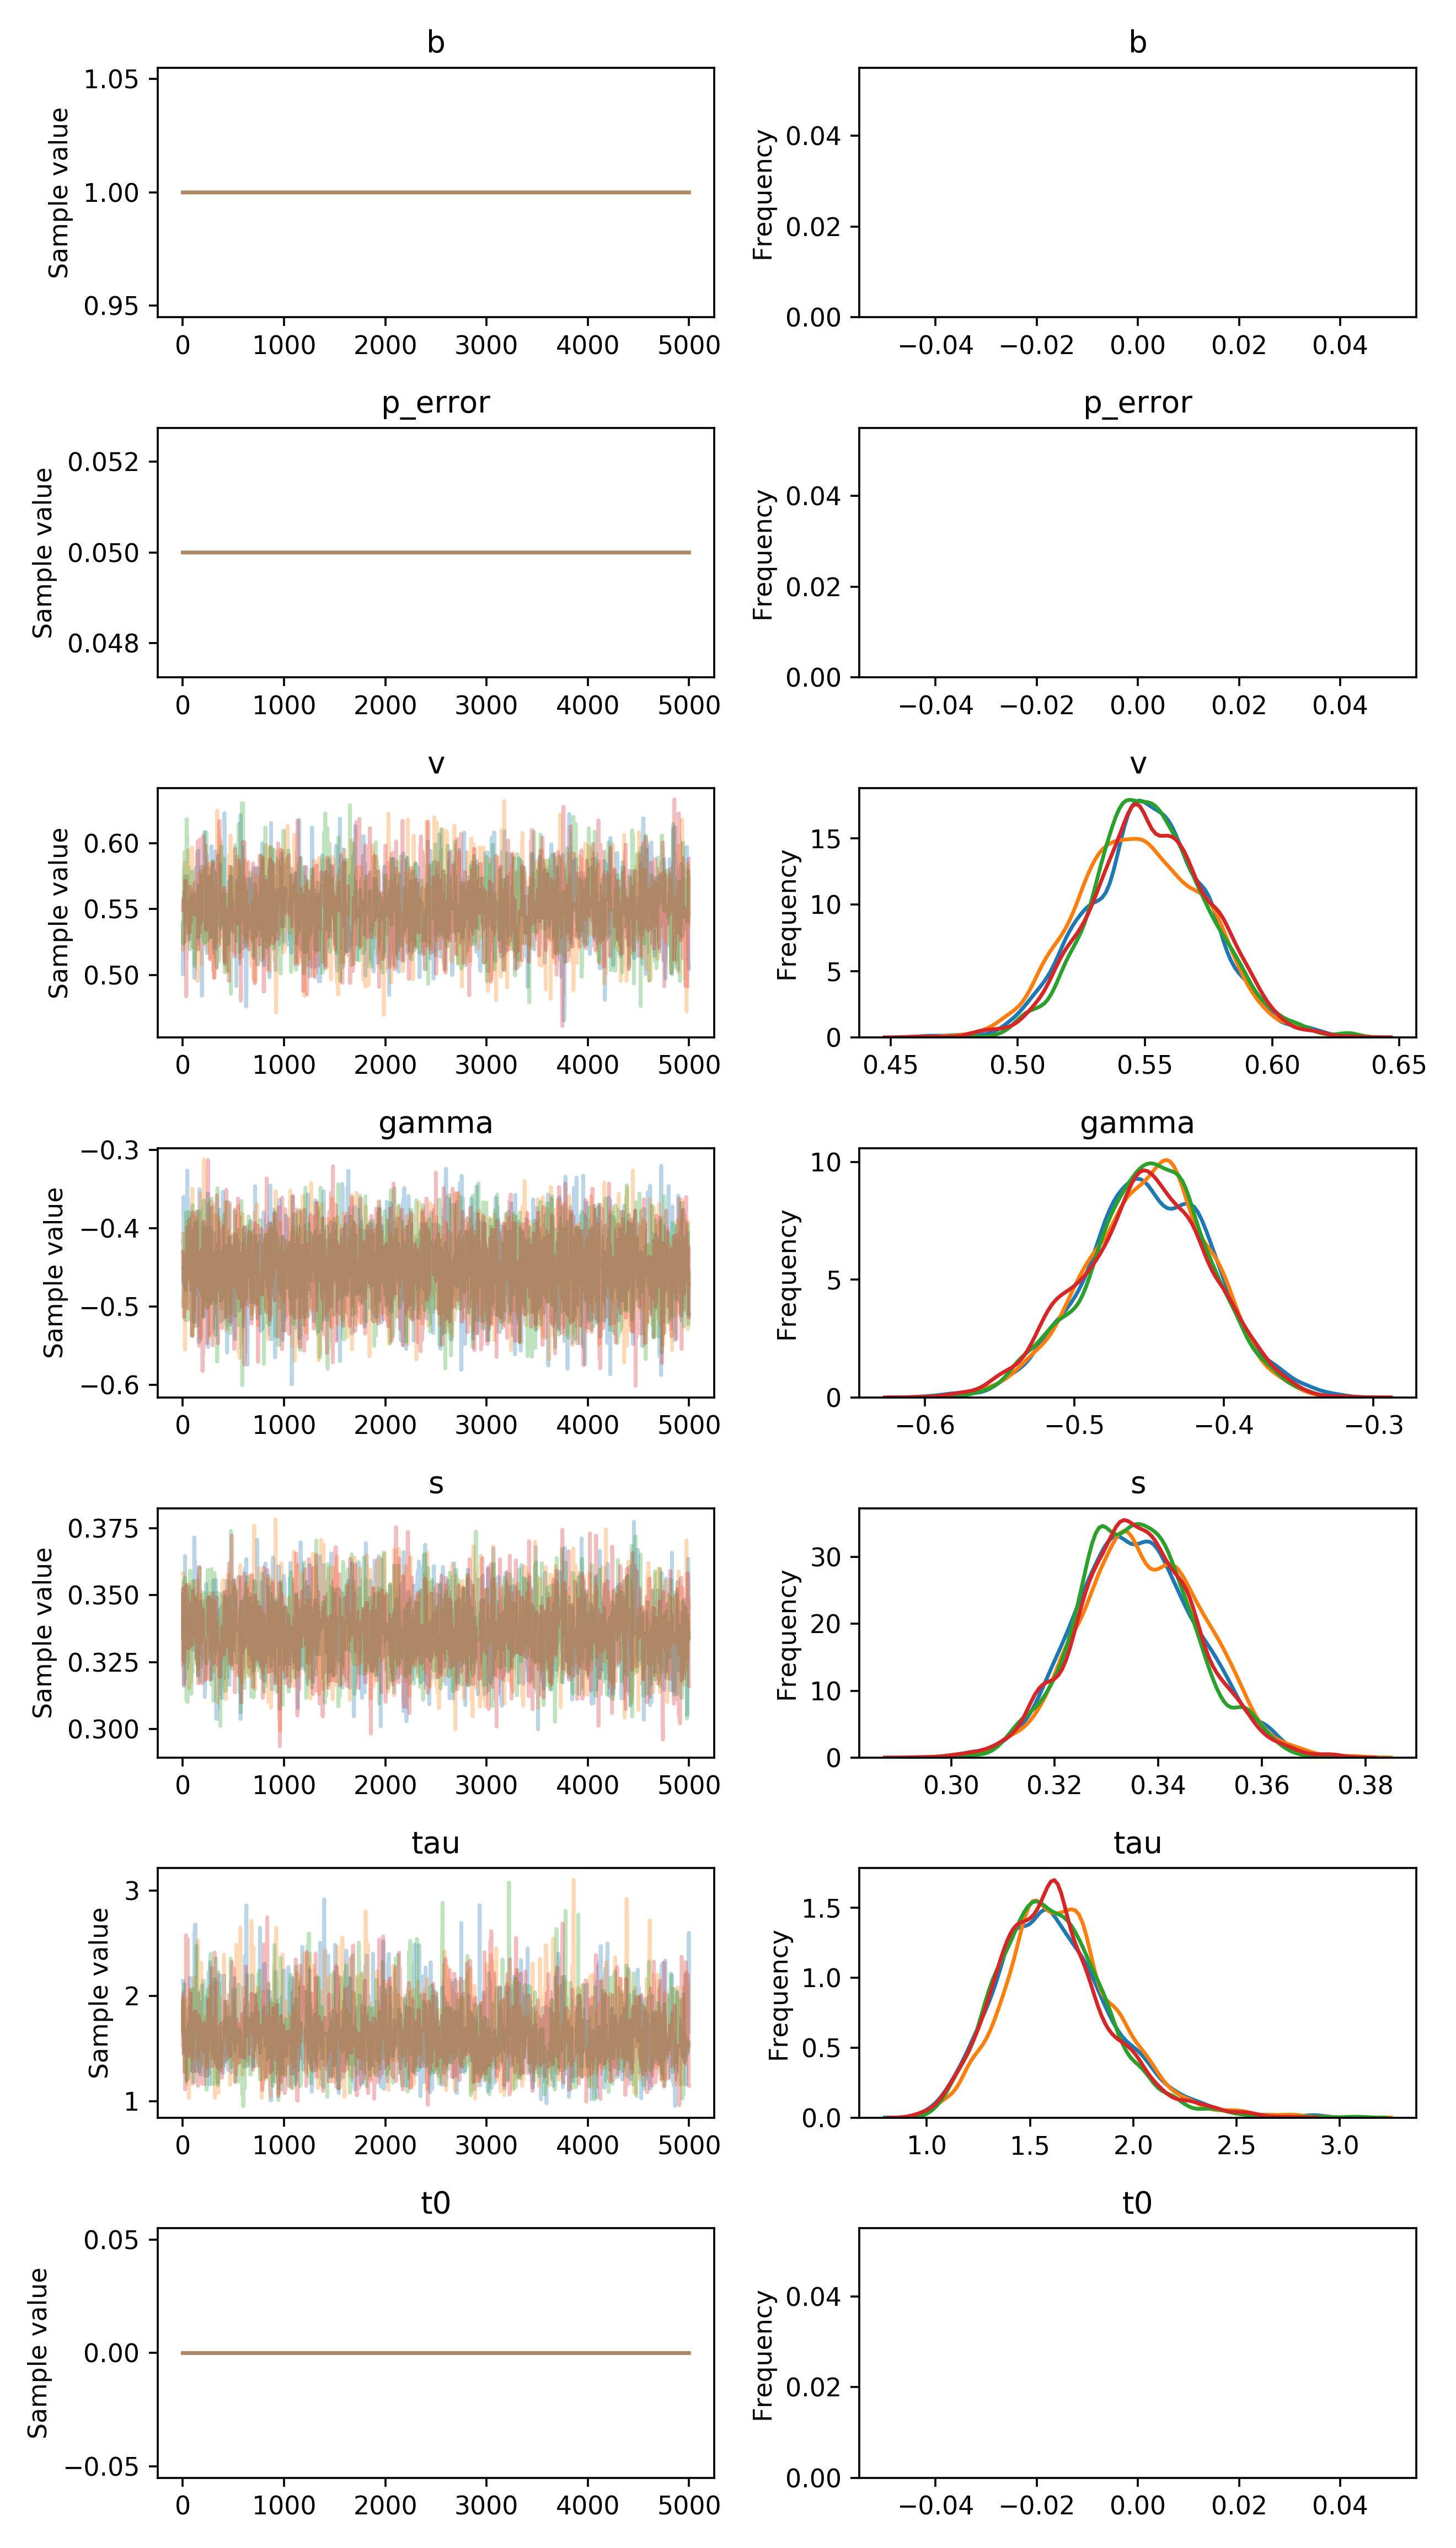

The data file committed next to this chart (first rows):
, b, p_error, v__0_0, gamma__0_0, s__0_0, tau__0_0, t0__0_0
0, 1.0, 0.05, 0.5386, -0.416, 0.3353, 2.142, 0.0
1, 1.0, 0.05, 0.5004, -0.416, 0.3505, 2.142, 0.0
2, 1.0, 0.05, 0.5239, -0.416, 0.3505, 2.142, 0.0
3, 1.0, 0.05, 0.5239, -0.416, 0.3505, 2.142, 0.0
4, 1.0, 0.05, 0.5239, -0.416, 0.3505, 2.142, 0.0
5, 1.0, 0.05, 0.5239, -0.47, 0.3489, 2.142, 0.0
6, 1.0, 0.05, 0.5239, -0.47, 0.3489, 1.628, 0.0
7, 1.0, 0.05, 0.5239, -0.47, 0.3489, 1.628, 0.0
8, 1.0, 0.05, 0.5518, -0.3601, 0.3489, 1.628, 0.0
9, 1.0, 0.05, 0.5518, -0.3911, 0.3489, 1.455, 0.0
10, 1.0, 0.05, 0.5595, -0.3911, 0.3162, 1.455, 0.0
11, 1.0, 0.05, 0.537, -0.4051, 0.3234, 1.455, 0.0
12, 1.0, 0.05, 0.537, -0.423, 0.3266, 1.455, 0.0
13, 1.0, 0.05, 0.537, -0.423, 0.3266, 1.455, 0.0
14, 1.0, 0.05, 0.537, -0.423, 0.3266, 1.455, 0.0
15, 1.0, 0.05, 0.563, -0.423, 0.3482, 1.455, 0.0
16, 1.0, 0.05, 0.563, -0.423, 0.3208, 1.455, 0.0
17, 1.0, 0.05, 0.538, -0.4214, 0.3414, 1.455, 0.0
18, 1.0, 0.05, 0.538, -0.4214, 0.3414, 1.455, 0.0
19, 1.0, 0.05, 0.538, -0.4316, 0.3243, 1.455, 0.0
20, 1.0, 0.05, 0.538, -0.4316, 0.3186, 1.669, 0.0
21, 1.0, 0.05, 0.538, -0.4316, 0.3563, 1.669, 0.0
22, 1.0, 0.05, 0.538, -0.4316, 0.3646, 1.669, 0.0
23, 1.0, 0.05, 0.5528, -0.4316, 0.3514, 1.678, 0.0
24, 1.0, 0.05, 0.5528, -0.4316, 0.3269, 1.678, 0.0
25, 1.0, 0.05, 0.575, -0.4791, 0.3269, 1.678, 0.0
26, 1.0, 0.05, 0.575, -0.4791, 0.3269, 1.678, 0.0
27, 1.0, 0.05, 0.575, -0.4791, 0.3269, 1.678, 0.0
28, 1.0, 0.05, 0.575, -0.3912, 0.3269, 1.678, 0.0
29, 1.0, 0.05, 0.575, -0.4332, 0.3299, 1.678, 0.0
30, 1.0, 0.05, 0.575, -0.4332, 0.3299, 1.678, 0.0
31, 1.0, 0.05, 0.575, -0.4332, 0.3299, 1.624, 0.0
32, 1.0, 0.05, 0.575, -0.4332, 0.3299, 1.443, 0.0
33, 1.0, 0.05, 0.575, -0.4332, 0.3332, 1.443, 0.0
34, 1.0, 0.05, 0.575, -0.4332, 0.3332, 1.443, 0.0
35, 1.0, 0.05, 0.575, -0.4332, 0.3319, 1.452, 0.0
36, 1.0, 0.05, 0.575, -0.4332, 0.3319, 1.452, 0.0
37, 1.0, 0.05, 0.575, -0.4332, 0.3319, 1.491, 0.0
38, 1.0, 0.05, 0.575, -0.4332, 0.3319, 1.491, 0.0
39, 1.0, 0.05, 0.575, -0.4332, 0.3319, 1.491, 0.0
40, 1.0, 0.05, 0.575, -0.4332, 0.3319, 1.206, 0.0
41, 1.0, 0.05, 0.575, -0.4332, 0.3225, 1.206, 0.0
42, 1.0, 0.05, 0.575, -0.4332, 0.3224, 1.225, 0.0
43, 1.0, 0.05, 0.575, -0.4332, 0.3292, 1.225, 0.0
44, 1.0, 0.05, 0.5589, -0.4332, 0.3292, 1.225, 0.0
45, 1.0, 0.05, 0.5589, -0.3265, 0.3248, 1.225, 0.0
46, 1.0, 0.05, 0.5589, -0.3629, 0.3248, 1.225, 0.0
47, 1.0, 0.05, 0.5589, -0.3629, 0.3248, 1.295, 0.0
48, 1.0, 0.05, 0.5589, -0.3629, 0.3248, 1.295, 0.0
49, 1.0, 0.05, 0.548, -0.3629, 0.3248, 1.654, 0.0
50, 1.0, 0.05, 0.5526, -0.3629, 0.3248, 1.654, 0.0
51, 1.0, 0.05, 0.5526, -0.3626, 0.3248, 1.654, 0.0
52, 1.0, 0.05, 0.5526, -0.4637, 0.3248, 1.654, 0.0
53, 1.0, 0.05, 0.549, -0.4637, 0.3248, 1.654, 0.0
54, 1.0, 0.05, 0.549, -0.4637, 0.3251, 1.654, 0.0
55, 1.0, 0.05, 0.549, -0.4637, 0.3328, 1.654, 0.0
56, 1.0, 0.05, 0.5585, -0.4637, 0.3328, 1.654, 0.0
57, 1.0, 0.05, 0.5585, -0.4637, 0.3328, 1.654, 0.0
58, 1.0, 0.05, 0.5483, -0.4459, 0.3348, 1.654, 0.0
59, 1.0, 0.05, 0.5483, -0.4459, 0.3401, 1.778, 0.0
... 19,940 more rows
